Dataset: tea sickness dataset (GitHub, Hews99vi/Tea-diseases-Detection-model). Classes: anthracnose, algal leaf, bird eye spot, brown blight, gray light, healthy, red leaf spot, white spot.

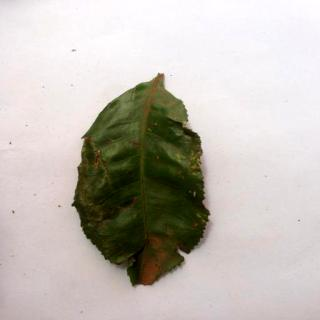
Label: algal leaf

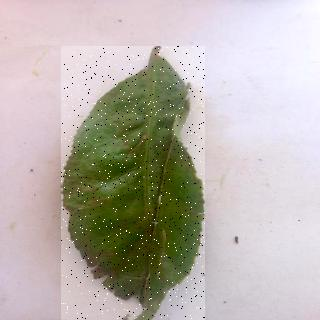
Label: brown blight

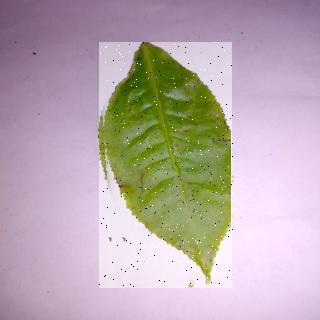
Label: bird eye spot

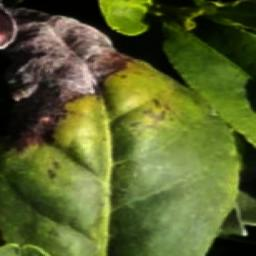
Label: gray light

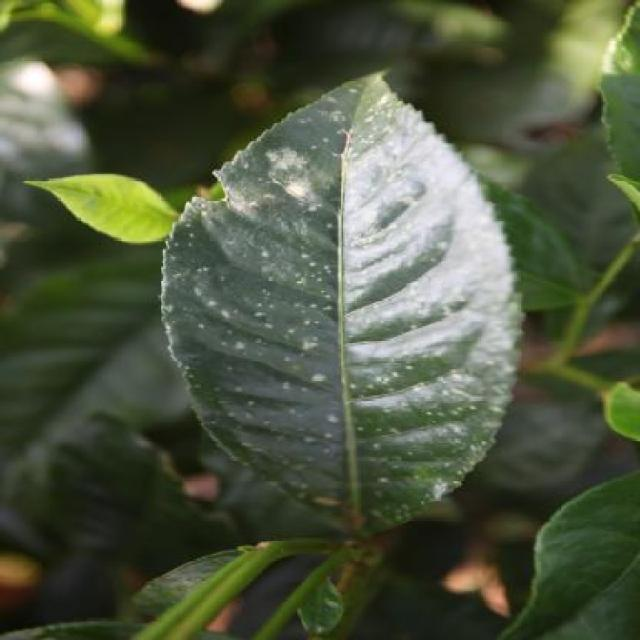
Label: white spot

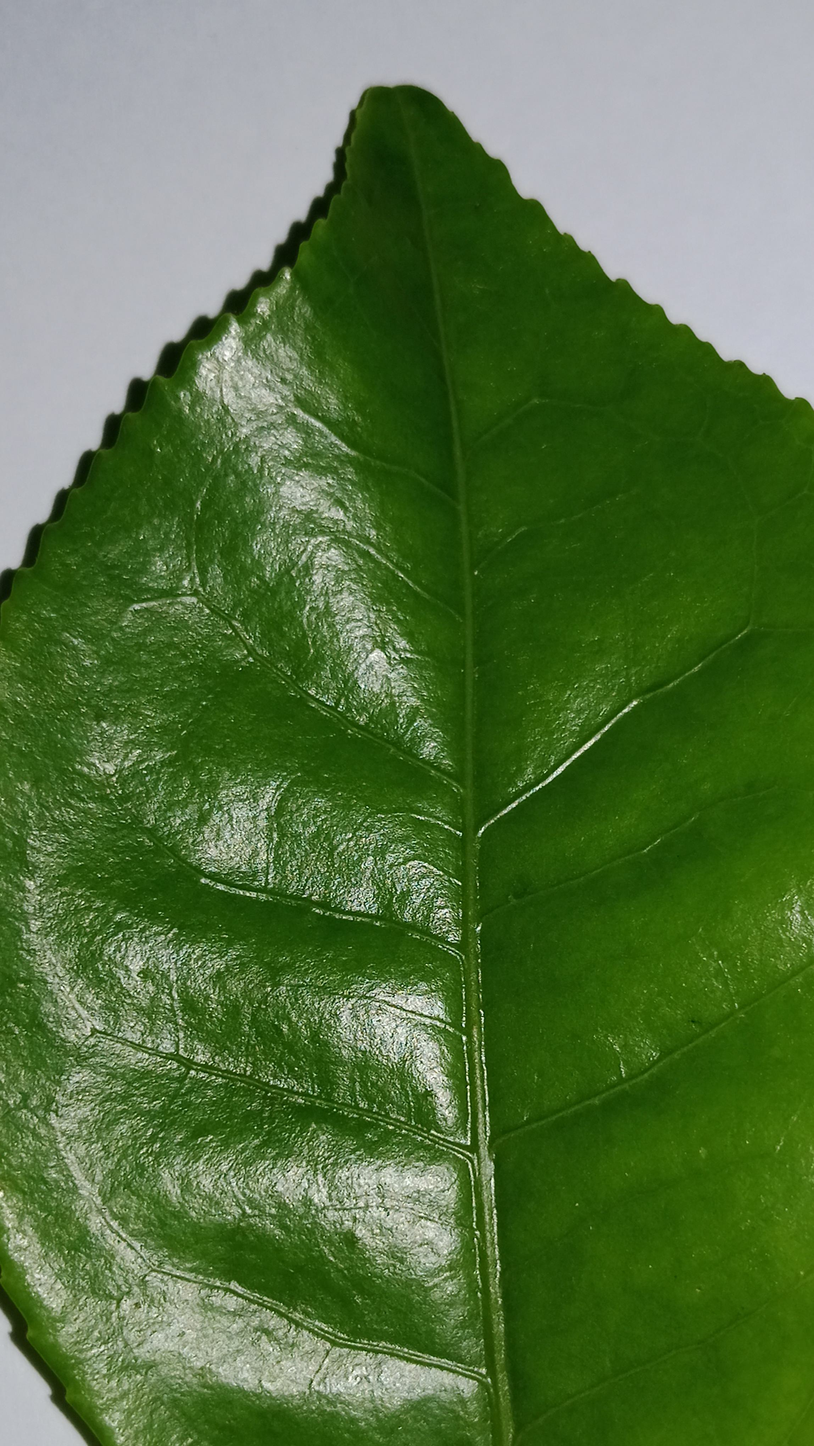
Label: healthy
